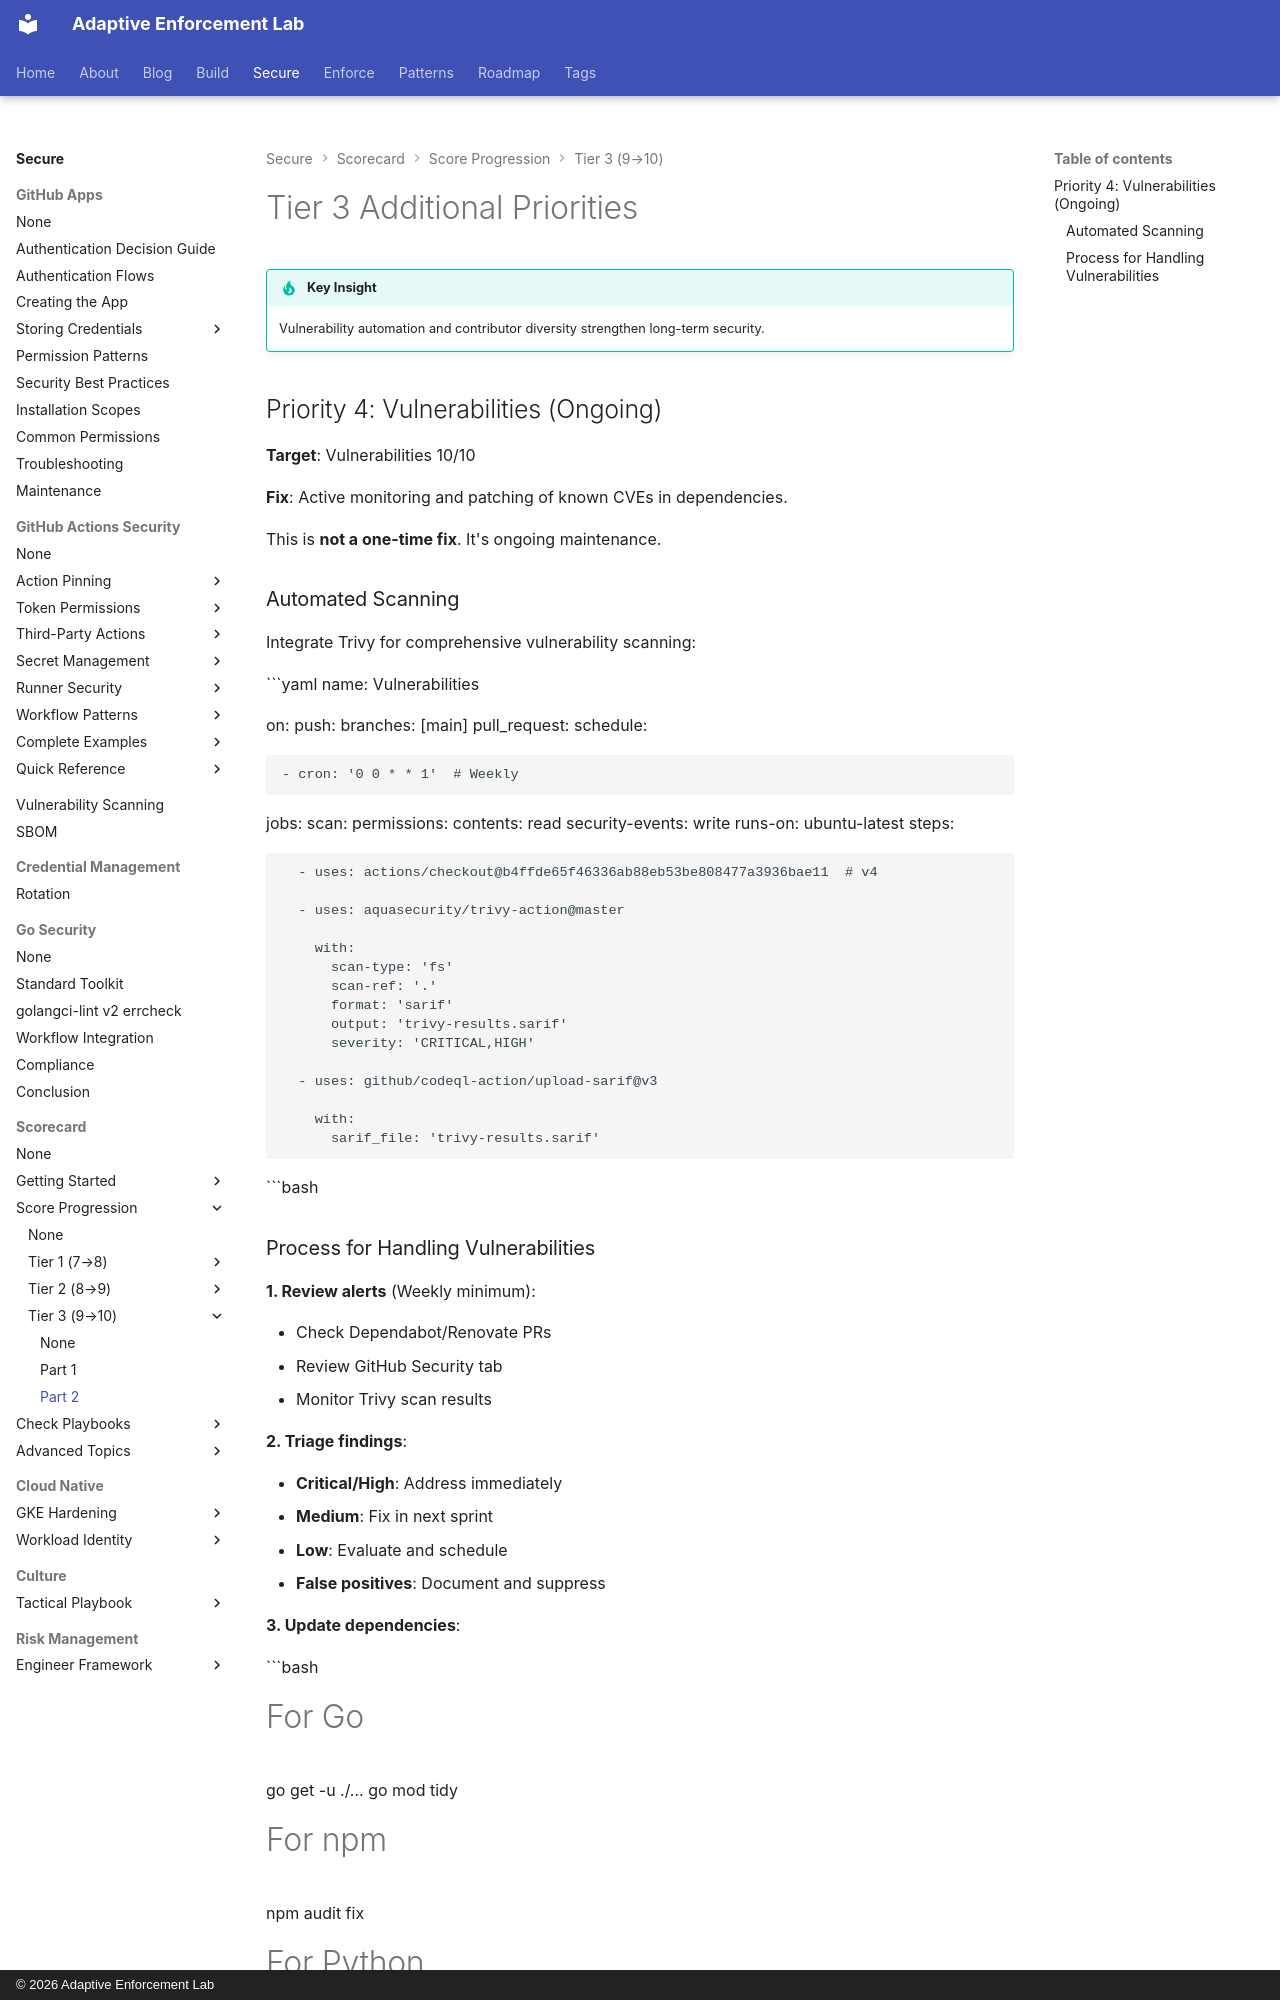

repository: adaptive-enforcement-lab/adaptive-enforcement-lab-com · page: secure/scorecard/score-progression/tier-3/part-2/index.html · generator: mkdocs · copyright: © 2026 Adaptive Enforcement Lab

---
title: Tier 3 Additional Priorities
description: >-
  Achieve perfect 10.0 Scorecard rating through automated vulnerability remediation, active contributor diversity, and comprehensive fuzzing coverage.
provenance: human
---
# Tier 3 Additional Priorities

!!! tip "Key Insight"
    Vulnerability automation and contributor diversity strengthen long-term security.

## Priority 4: Vulnerabilities (Ongoing)

**Target**: Vulnerabilities 10/10

**Fix**: Active monitoring and patching of known CVEs in dependencies.

This is **not a one-time fix**. It's ongoing maintenance.

### Automated Scanning

Integrate Trivy for comprehensive vulnerability scanning:

```yaml
name: Vulnerabilities

on:
  push:
    branches: [main]
  pull_request:
  schedule:

    - cron: '0 0 * * 1'  # Weekly

jobs:
  scan:
    permissions:
      contents: read
      security-events: write
    runs-on: ubuntu-latest
    steps:

      - uses: actions/checkout@b4ffde65f46336ab88eb53be808477a3936bae11  # v4

      - uses: aquasecurity/trivy-action@master

        with:
          scan-type: 'fs'
          scan-ref: '.'
          format: 'sarif'
          output: 'trivy-results.sarif'
          severity: 'CRITICAL,HIGH'

      - uses: github/codeql-action/upload-sarif@v3

        with:
          sarif_file: 'trivy-results.sarif'

```bash
